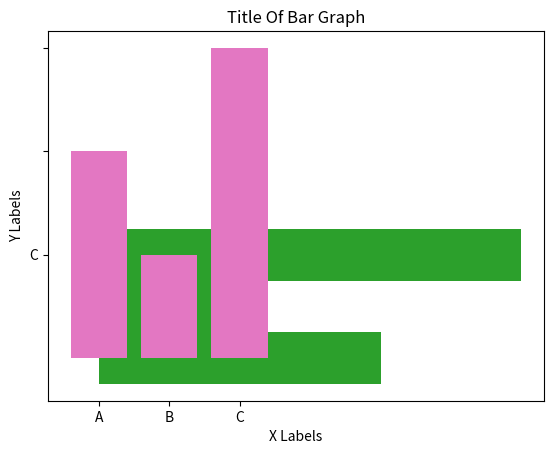

Generate this figure with matplotlib:
# [redacted]
# June 7, 2022
# If not already install matplotlib with 'pip install matplotlib' and 'pip install numpy' with cmd
# This program goes into the basics of matplotlib Bar Graph

# Create a Bar Graph(BG), horizontal BG, Height/width, Patterns, Add Colors, tick marks, Labels, and Figsize

#--------------------------------------------------------------------------------------------------
#Imports
from matplotlib import *
import matplotlib.pyplot as mplt
import numpy as np


#Bar Graph-----------------------------------------------------------------------------------------
#Bar Plots-----------------------------------------
    #num1
xbarG = np.array(["A", "B", "C"])                                 #X > what each bar is
ybarG = np.array([4,2,6])                                         #Y > How tall each bar is

#Bar Plots END-------------------------------------
   #Create bar Graph
mplt.bar(xbarG, ybarG)                                            #Add points to bar plots
mplt.show()                                                       #Creates Bar GUI


   #Horizontal bar graphs
mplt.barh(xbarG, ybarG)                                           #Add points to bar horizontal plot
mplt.show()


   #Bar Heigh, default height/weight is 0.8 
mplt.barh(xbarG, ybarG, height=1.0)                               #Height for horizontal, is the same as width but only for horizontal bar graph 
mplt.show()


    #Add pattern 
bars = mplt.bar(xbarG, ybarG)
# bars[0].set_hatch('/') 
# bars[1].set_hatch('*')
# bars[2].set_hatch('o') 
     #OR Shorthand
patterns = ['/', '*', 'o']
for bar in bars:
    bar.set_hatch(patterns.pop(0))
mplt.show()


   #To add color is the same as line graph
mplt.bar(xbarG, ybarG, color='r')                               #Colors added can be: Red, Green, Blue, Cyan, Magenta, Yellow, Black, White, or hexadecimal #000000
mplt.show()


   #Tick marks
mplt.bar(xbarG, ybarG)
mplt.yticks([2,4,6])                                            #Where you want your Y tick marks
mplt.xticks([0,1,2])                                            #Where you want your X tick marks
mplt.show()


   #Labels
mplt.bar(xbarG, ybarG)
mplt.xlabel("X Labels")                                         #Create X Labels
mplt.ylabel("Y Labels")                                         #Create Y Labels
mplt.title("Title Of Bar Graph")
mplt.show()


   #figsize is same as line graph
mplt.bar(xbarG, ybarG)
mplt.figure(figsize=(5,3))                                      #figsize changes the size of the graph
mplt.show()